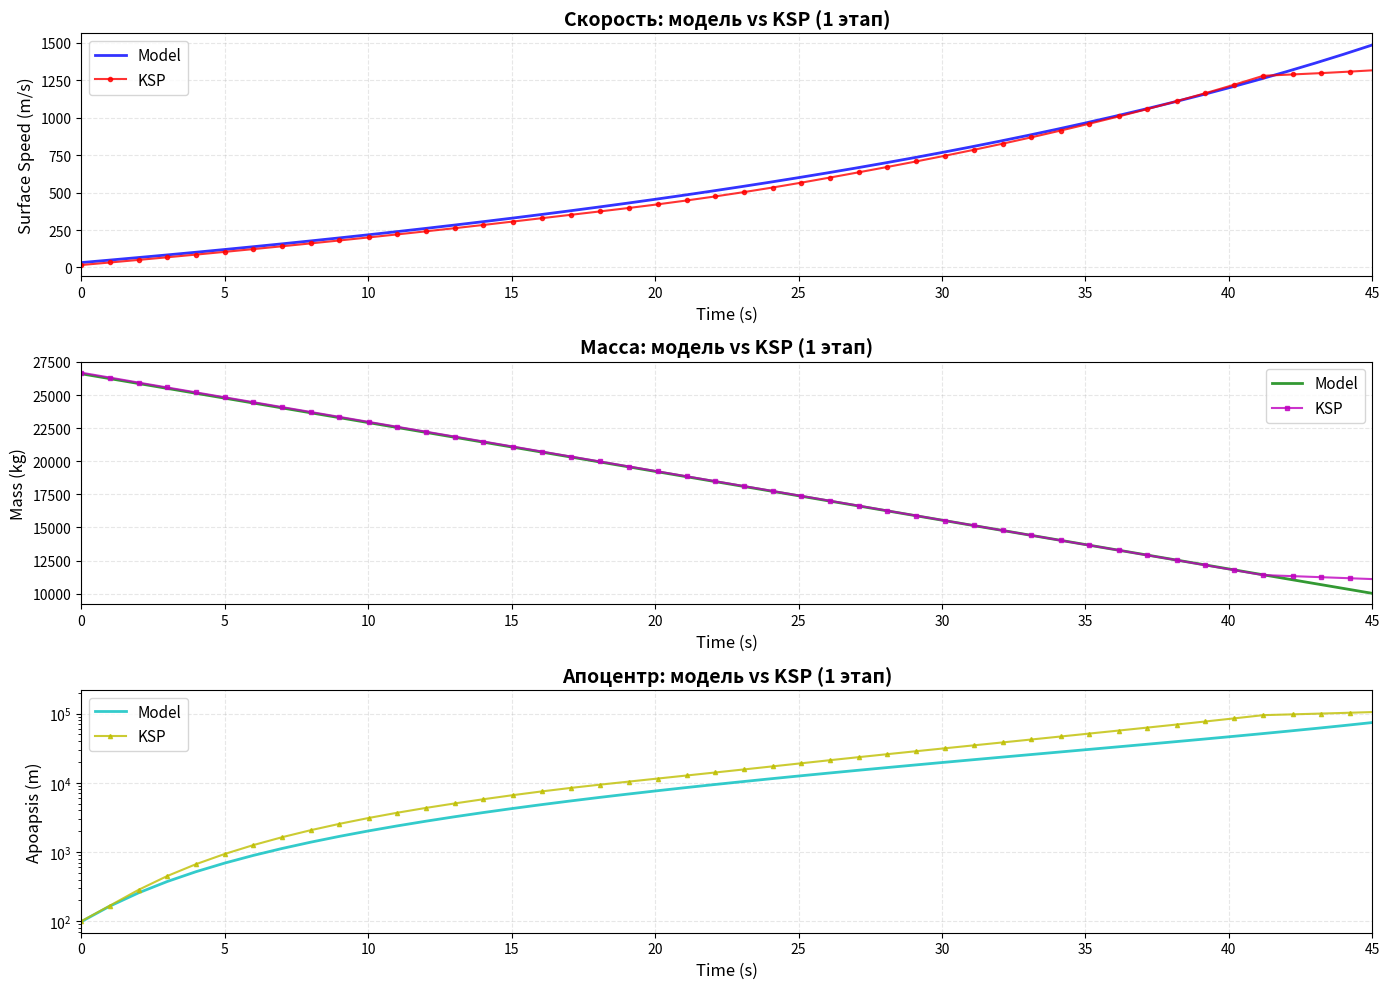

Python code for this plot:
import math
import matplotlib.pyplot as plt

dt = 1

R = 600_000
mu = 3.5316e12
g0 = 9.81

T = (250 * 2 + 205.161) * 1000
Isp = 195
mdot = T / (Isp * g0)
m = 26.976 * 1000
v = 16.54
r = R + 52
angle = math.sin(math.radians(60))

time_ksp, v_ksp, m_ksp, apo_ksp = [], [], [], []

raw = """Time, Surface Speed (m/s), Mass (t), Apoapsis (m), Vessel DeltaV (m/s)
0,16.54,26.69,100.05,3612,
1,33.44,26.32,168.46,2854,
2,50.67,25.94,284.81,3560,
3,68.25,25.57,450.8,3542,
4,86.15,25.2,667.91,2784,
5,104.38,24.83,937.28,3497,
6,122.92,24.46,1259.8,3481,
7,141.79,24.09,1636.18,2720,
8,161.01,23.72,2066.94,3442,
9,180.58,23.35,2552.21,3427,
10.02,200.91,22.97,3102.69,2660,
11.02,221.17,22.6,3695.09,3391,
12.02,241.75,22.23,4337.96,3377,
13.02,262.72,21.86,5032.43,2600,
14.02,284.23,21.49,5785.1,3341,
15.04,306.78,21.11,6619.69,2555,
16.06,329.54,20.73,7509.65,2537,
17.08,352.27,20.35,8441.18,3288,
18.08,374.65,19.98,9389.87,2487,
19.1,397.96,19.6,10410.95,3245,
20.1,422.09,19.23,11511.86,3227,
21.1,447.71,18.86,12731.04,2410,
22.1,474.87,18.49,14081.27,3176,
23.1,503.69,18.12,15580.83,3154,
24.1,534.33,17.75,17251.77,2321,
25.1,566.85,17.38,19116.97,3095,
26.1,600.97,17.01,21182.81,3068,
27.1,635.94,16.64,23432.6,2217,
28.1,671.71,16.26,25879.03,2997,
29.1,708.46,15.89,28546.2,2966,
30.1,746.36,15.52,31462.38,2097,
31.1,785.64,15.15,34663.86,2880,
32.12,827.28,14.77,38262.83,2843,
33.12,869.73,14.4,42160.45,1956,
34.14,914.77,14.02,46560.35,2740,
35.14,960.59,13.65,51333.69,2695,
36.16,1009.04,13.28,56728.43,1794,
37.16,1058.36,12.9,62607.59,2575,
38.18,1110.73,12.53,69306.36,1665,
39.18,1164.36,12.15,76685.28,1608,
40.18,1220.53,11.78,85017.89,2386,
41.2,1280.63,11.4,94676.57,1463,
42.22,1289.58,11.32,97235.94,3034,
43.22,1298.5,11.24,99804.12,3865,
44.22,1308.56,11.16,102583.27,2994,
45.22,1319.48,11.08,105544.89,2976,
46.24,1331.27,11,108725.67,3807,
47.24,1343.51,10.92,111991.75,2933,
48.24,1356.49,10.84,115388.24,2914,
49.24,1370.07,10.77,118895.82,3744,
50.24,1383.8,10.69,122451.99,2868,
51.24,1397.75,10.61,126074.36,2849,
52.26,1412.33,10.53,129885.78,3679,
53.26,1427.06,10.45,133781.64,2801,
54.28,1442.54,10.37,137948.04,3630,
55.3,1458.45,10.29,142323.9,3610,
56.3,1474.41,10.21,146823.38,2732,
57.3,1490.69,10.13,151533.4,3560"""

lines = raw.splitlines()
for i, line in enumerate(lines):
    if i == 0:
        continue
    parts = line.rstrip(',').split(",")
    if len(parts) >= 4:
        t, vk, mk, ak = parts[:4]
        time_ksp.append(float(t))
        v_ksp.append(float(vk))
        m_ksp.append(float(mk) * 1000)
        apo_ksp.append(float(ak))

time, v_m, m_m, apo_m = [], [], [], []

t = 0
max_time = 45

while t <= max_time:
    g = mu / r ** 2

    a_cent = v ** 2 / r if r > 0 else 0

    dv = (T / m - g + a_cent) * dt

    v += dv
    r += v * dt
    m -= mdot * dt

    eps = v ** 2 / 2 - mu / r

    if eps < 0:
        h = r * v * angle
        e = math.sqrt(1 + 2 * eps * h ** 2 / mu ** 2)
        a = -mu / (2 * eps)
        ra = a * (1 + e)
        apo = ra - R
    else:
        apo = float("nan")

    time.append(t)
    v_m.append(v)
    m_m.append(m)
    apo_m.append(apo)

    t += dt

plt.figure(figsize=(14, 10))

plt.subplot(3, 1, 1)
plt.plot(time, v_m, "b-", label="Model", linewidth=2, alpha=0.8)
plt.plot(time_ksp, v_ksp, "r-", label="KSP", linewidth=1.5, alpha=0.8, marker='o', markersize=3)
plt.xlabel("Time (s)", fontsize=12)
plt.ylabel("Surface Speed (m/s)", fontsize=12)
plt.title("Скорость: модель vs KSP (1 этап)", fontsize=14, fontweight='bold')
plt.legend(fontsize=11, loc='upper left')
plt.grid(True, alpha=0.3, linestyle='--')
plt.xlim(0, max_time)

plt.subplot(3, 1, 2)
plt.plot(time, m_m, "g-", label="Model", linewidth=2, alpha=0.8)
plt.plot(time_ksp, m_ksp, "m-", label="KSP", linewidth=1.5, alpha=0.8, marker='s', markersize=3)
plt.xlabel("Time (s)", fontsize=12)
plt.ylabel("Mass (kg)", fontsize=12)
plt.title("Масса: модель vs KSP (1 этап)", fontsize=14, fontweight='bold')
plt.legend(fontsize=11, loc='upper right')
plt.grid(True, alpha=0.3, linestyle='--')
plt.xlim(0, max_time)

plt.subplot(3, 1, 3)
apo_m_filtered = [val if not math.isnan(val) else 0 for val in apo_m]
plt.plot(time, apo_m_filtered, "c-", label="Model", linewidth=2, alpha=0.8)
plt.plot(time_ksp, apo_ksp, "y-", label="KSP", linewidth=1.5, alpha=0.8, marker='^', markersize=3)
plt.xlabel("Time (s)", fontsize=12)
plt.ylabel("Apoapsis (m)", fontsize=12)
plt.title("Апоцентр: модель vs KSP (1 этап)", fontsize=14, fontweight='bold')
plt.legend(fontsize=11, loc='upper left')
plt.grid(True, alpha=0.3, linestyle='--')
plt.xlim(0, max_time)
plt.yscale('log')

plt.tight_layout()
plt.show()
